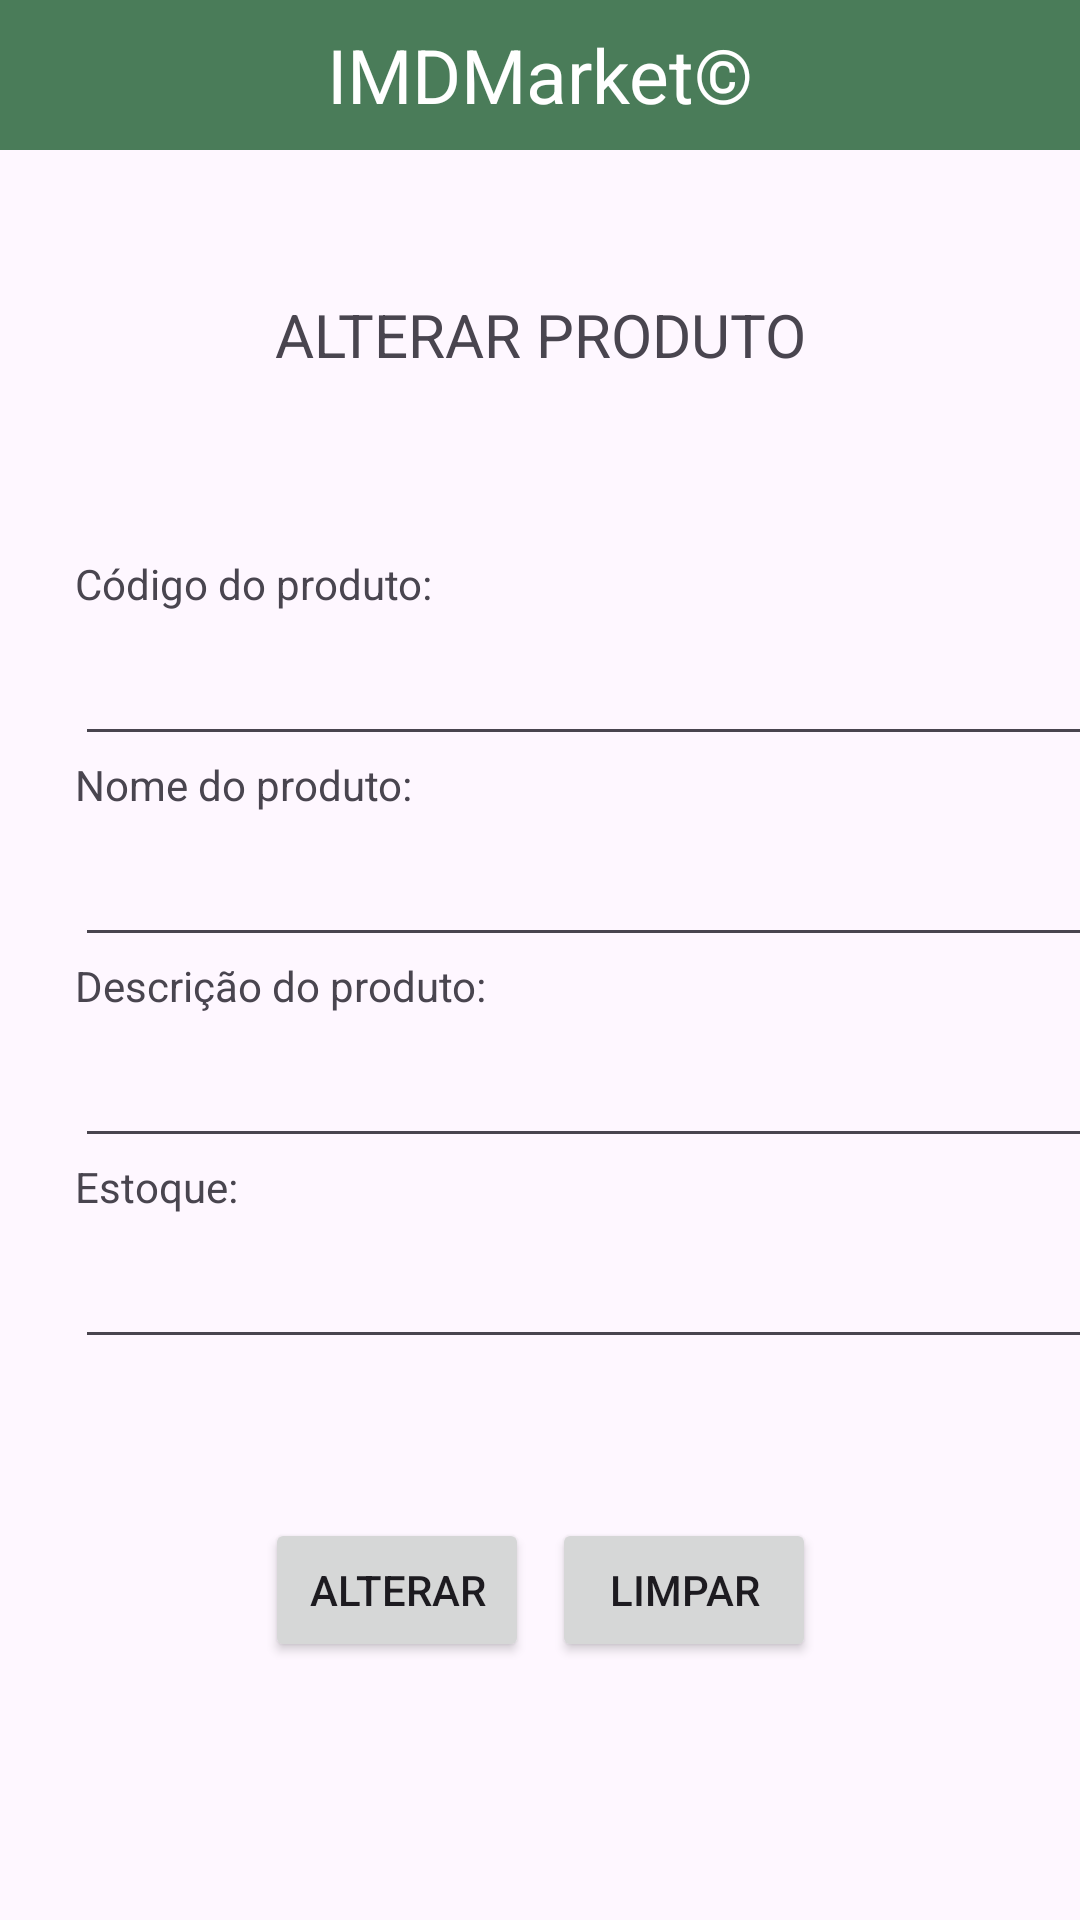

Here is an Android app screen rendered from its layout file. Give the layout XML and the strings, colors and styles it references.
<!-- AndroidManifest.xml: application theme Theme.Crud_produto -->
<!-- res/layout/activity_alterar_produto.xml -->
<?xml version="1.0" encoding="utf-8"?>
<androidx.constraintlayout.widget.ConstraintLayout xmlns:android="http://schemas.android.com/apk/res/android"
    xmlns:app="http://schemas.android.com/apk/res-auto"
    xmlns:tools="http://schemas.android.com/tools"
    android:layout_width="match_parent"
    android:layout_height="match_parent">


    <include
        android:id="@+id/include2"
        layout="@layout/cabecalho"
        app:layout_constraintStart_toStartOf="parent"
        app:layout_constraintTop_toTopOf="parent"> </include>

    <TextView
        android:id="@+id/titulo_alterar_produto"
        style="@style/tamanho_fonte_titulo"
        android:layout_width="match_parent"
        android:layout_height="wrap_content"

        android:gravity="center"
        android:text="@string/titulo_alterar_produto"
        app:layout_constraintBottom_toBottomOf="parent"
        app:layout_constraintEnd_toEndOf="parent"
        app:layout_constraintHorizontal_bias="0.0"
        app:layout_constraintStart_toStartOf="parent"
        app:layout_constraintTop_toTopOf="parent"
        app:layout_constraintVertical_bias="0.16" />

    <LinearLayout
        android:id="@+id/linearLayout2"
        android:layout_width="409dp"
        android:layout_height="wrap_content"
        android:orientation="vertical"
        android:paddingHorizontal="25dp"

        app:layout_constraintBottom_toBottomOf="parent"
        app:layout_constraintEnd_toEndOf="parent"
        app:layout_constraintHorizontal_bias="0.0"
        app:layout_constraintStart_toStartOf="parent"
        app:layout_constraintTop_toBottomOf="@+id/titulo_alterar_produto"
        app:layout_constraintVertical_bias="0.243">

        <TextView
            android:id="@+id/textView7"
            android:layout_width="match_parent"
            android:layout_height="wrap_content"
            android:text="@string/codigo_produto" />

        <EditText
            android:id="@+id/editTextCodigoDeletarProduto"
            android:layout_width="match_parent"
            android:layout_height="48dp"
            android:ems="10"
            android:inputType="number" />

        <Space
            android:layout_width="match_parent"
            android:layout_height="wrap_content" />

        <TextView
            android:id="@+id/textView8"
            android:layout_width="match_parent"
            android:layout_height="wrap_content"
            android:text="@string/nome_produto" />

        <EditText
            android:id="@+id/editTextNomeAlteracaoProduto"
            android:layout_width="match_parent"
            android:layout_height="48dp"
            android:ems="10"
            android:inputType="text" />

        <Space
            android:layout_width="match_parent"
            android:layout_height="wrap_content" />

        <TextView
            android:id="@+id/textView9"
            android:layout_width="match_parent"
            android:layout_height="wrap_content"
            android:text="@string/descricao_produto" />

        <EditText
            android:id="@+id/editTextDescricaoAlteracaoProduto"
            android:layout_width="match_parent"
            android:layout_height="48dp"
            android:ems="10"
            android:inputType="text" />

        <Space
            android:layout_width="match_parent"
            android:layout_height="wrap_content" />

        <TextView
            android:id="@+id/textView10"
            android:layout_width="match_parent"
            android:layout_height="wrap_content"
            android:text="@string/estoque" />

        <EditText
            android:id="@+id/editTextEstoqueAlteracaoProduto"
            android:layout_width="match_parent"
            android:layout_height="48dp"
            android:ems="10"
            android:inputType="number" />

    </LinearLayout>

    <Button
        android:id="@+id/buttonDeletarProduto"
        android:layout_width="wrap_content"
        android:layout_height="wrap_content"
        android:text="@string/btn_alterar"
        app:layout_constraintBottom_toBottomOf="parent"
        app:layout_constraintEnd_toEndOf="parent"
        app:layout_constraintHorizontal_bias="0.325"
        app:layout_constraintStart_toStartOf="parent"
        app:layout_constraintTop_toTopOf="parent"
        app:layout_constraintVertical_bias="0.855" />

    <Button
        android:id="@+id/buttonLimparDeletarProduto"
        android:layout_width="wrap_content"
        android:layout_height="wrap_content"
        android:text="@string/btn_limpar"
        app:layout_constraintBottom_toBottomOf="parent"
        app:layout_constraintEnd_toEndOf="parent"
        app:layout_constraintHorizontal_bias="0.676"
        app:layout_constraintStart_toStartOf="parent"
        app:layout_constraintTop_toTopOf="parent"
        app:layout_constraintVertical_bias="0.855" />

</androidx.constraintlayout.widget.ConstraintLayout>
<!-- res/layout/cabecalho.xml (included above) -->
<?xml version="1.0" encoding="utf-8"?>
<androidx.constraintlayout.widget.ConstraintLayout xmlns:android="http://schemas.android.com/apk/res/android"
    xmlns:app="http://schemas.android.com/apk/res-auto"
    xmlns:tools="http://schemas.android.com/tools"
    android:layout_width="match_parent"
    android:layout_height="match_parent">

    <LinearLayout
        android:layout_width="match_parent"
        android:layout_height="wrap_content"
        android:orientation="horizontal"
        android:background="@color/viridian"
        app:layout_constraintStart_toStartOf="parent"
        app:layout_constraintTop_toTopOf="parent">

        <TextView
            android:id="@+id/textView"
            style="@style/cabecalho"
            android:layout_width="match_parent"
            android:layout_height="50dp"
            android:layout_weight="2" />
    </LinearLayout>


</androidx.constraintlayout.widget.ConstraintLayout>
<!-- resources referenced by this layout -->
<resources>
  <color name="viridian">#4A7C59</color>
  <string name="btn_alterar">Alterar</string>
  <string name="btn_limpar">Limpar</string>
  <string name="codigo_produto">Código do produto:</string>
  <string name="descricao_produto">Descrição do produto:</string>
  <string name="estoque">Estoque:</string>
  <string name="nome_produto">Nome do produto:</string>
  <string name="titulo_alterar_produto">ALTERAR PRODUTO</string>
  <style name="cabecalho">
          <item name="android:layout_width">0dp</item>
          <item name="android:layout_height">50dp</item>
          <item name="android:background">@color/viridian</item>
          <item name="android:gravity">center_horizontal|center_vertical</item>
          <item name="android:text">@string/titulo_cabecalho</item>
          <item name="android:textColor">@color/white</item>
          <item name="android:textSize">25sp</item>
      </style>
  <style name="tamanho_fonte_titulo">
          <item name="android:textSize">20sp</item>
      </style>
  <style name="Theme.Crud_produto" parent="Base.Theme.Crud_produto" />
  <string name="titulo_cabecalho">IMDMarket©</string>
  <color name="white">#FFFFFFFF</color>
  <style name="Base.Theme.Crud_produto" parent="Theme.Material3.DayNight.NoActionBar">
          
          
      </style>
</resources>
